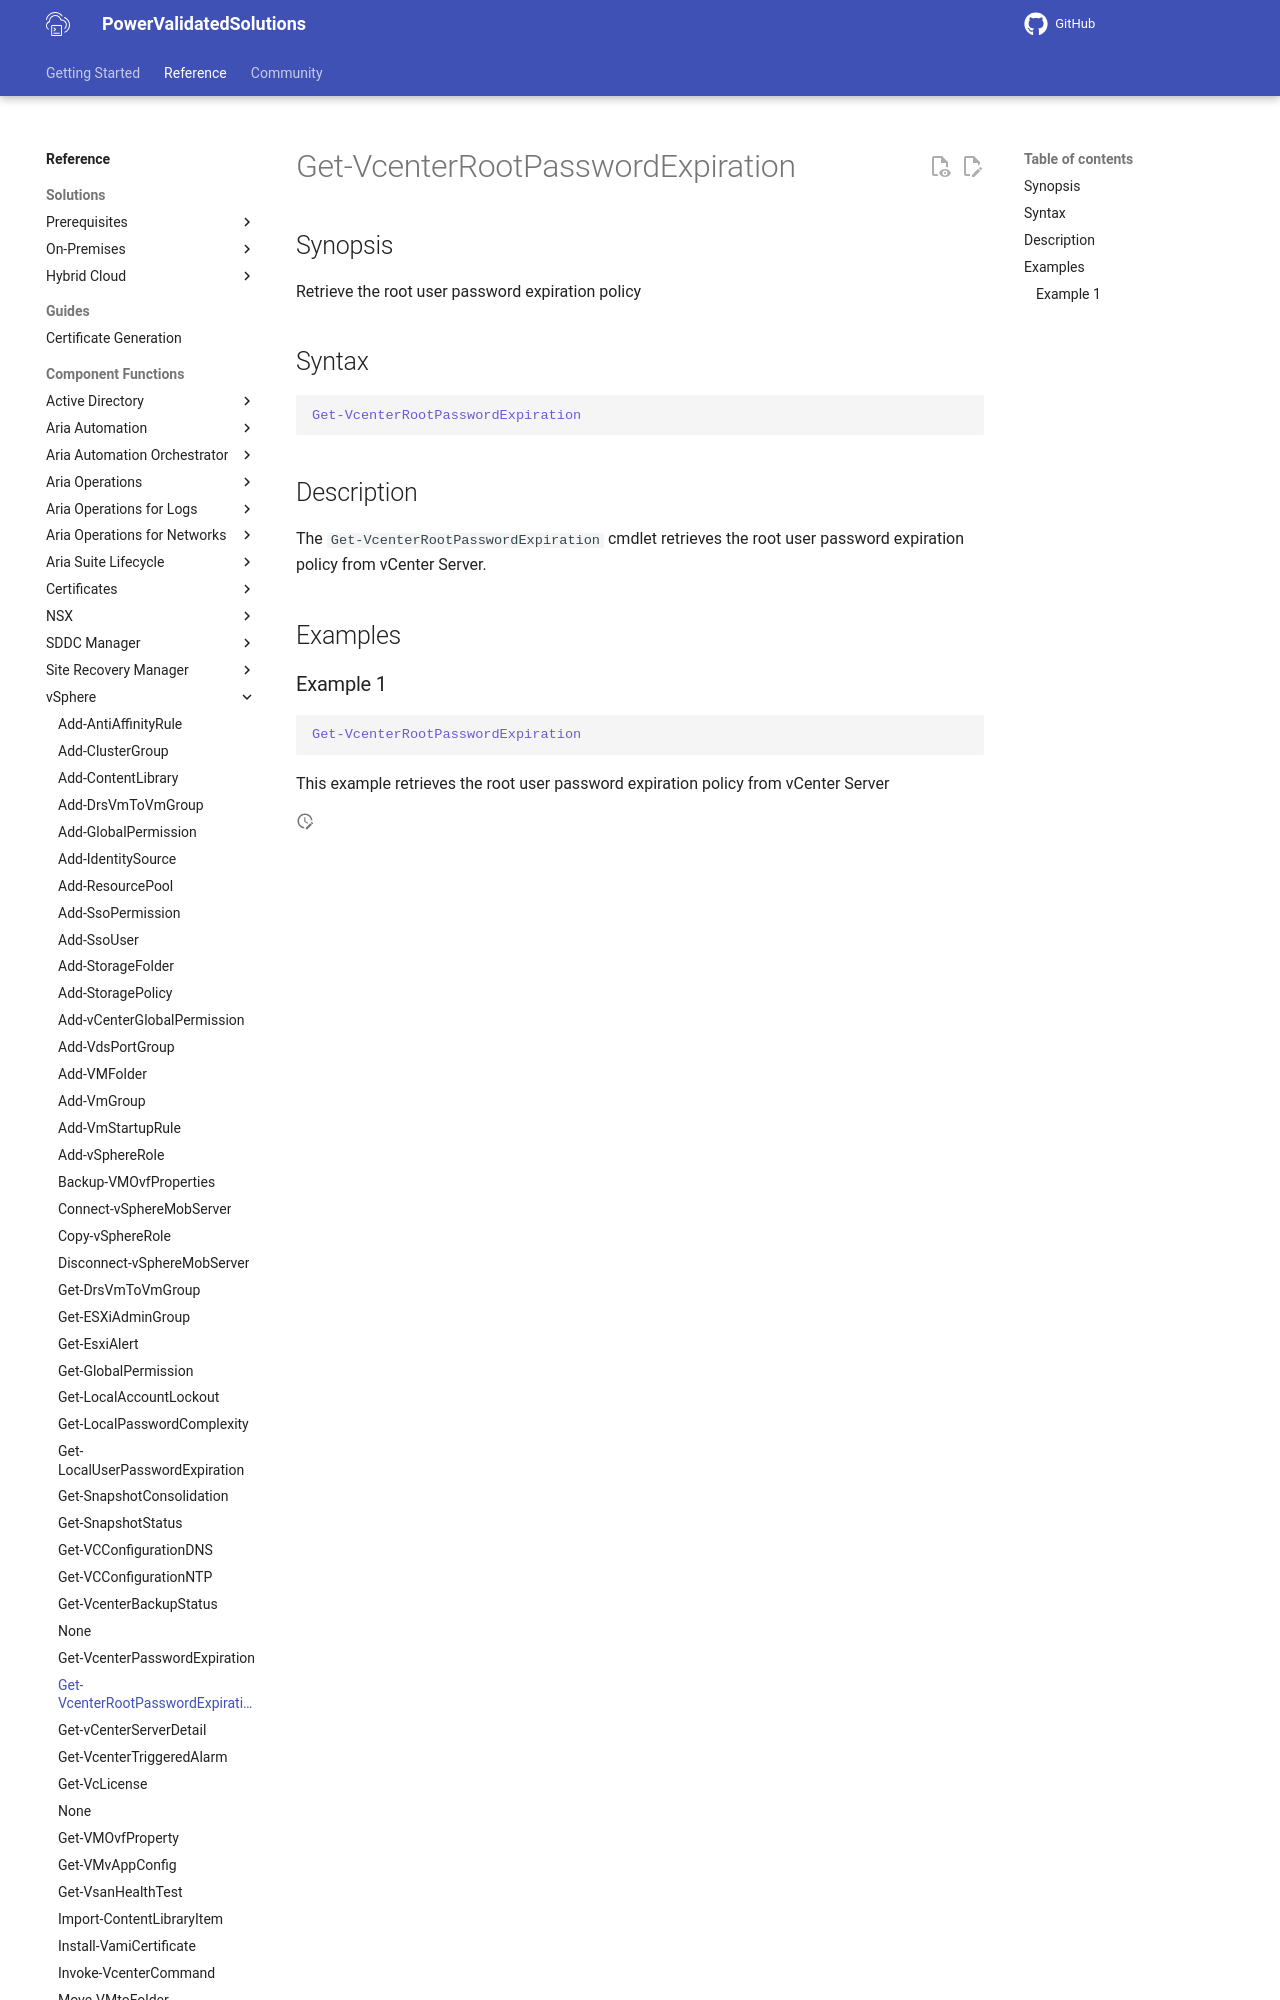

repository: vmware/power-validated-solutions-for-cloud-foundation · page: documentation/functions/vsphere/Get-VcenterRootPasswordExpiration/index.html · generator: mkdocs

# Get-VcenterRootPasswordExpiration

## Synopsis

Retrieve the root user password expiration policy

## Syntax

```powershell
Get-VcenterRootPasswordExpiration
```

## Description

The `Get-VcenterRootPasswordExpiration` cmdlet retrieves the root user pas
